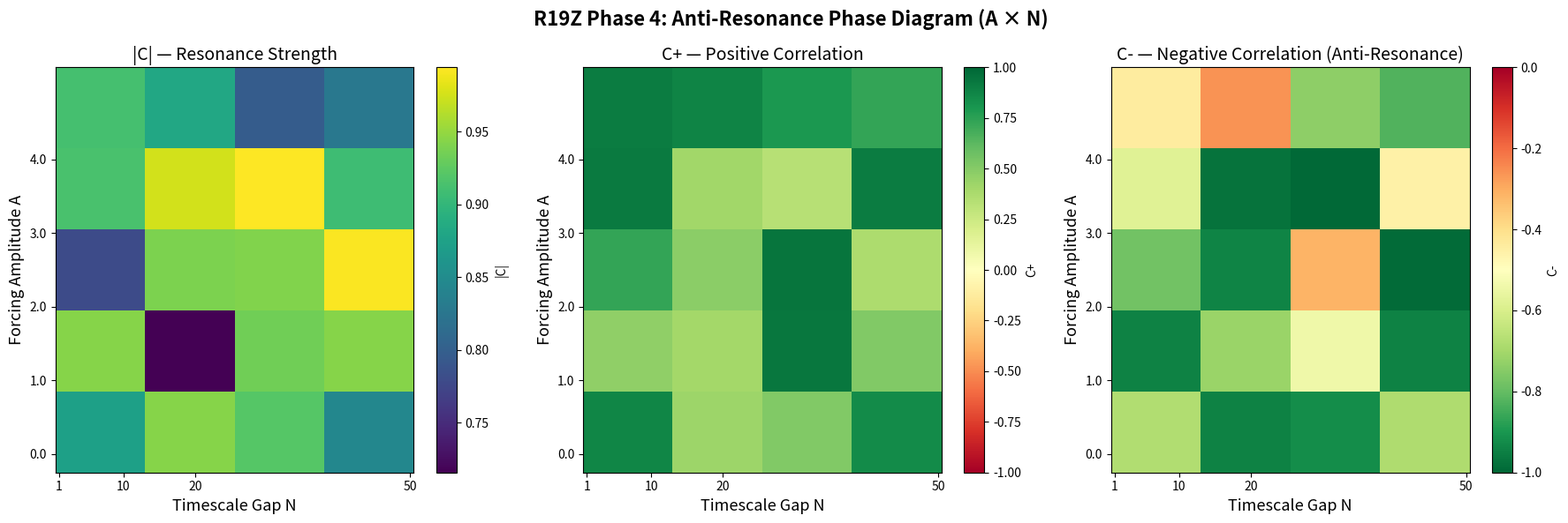

Here is the Python script that generated this plot: (Note: this script raises an exception after producing the figure.)
"""R19Z Phase 4: Anti-Resonance Phase Diagram — Full (A, N) sweep"""
import numpy as np
import matplotlib
matplotlib.use('Agg')
import matplotlib.pyplot as plt
import json

class GrayScott:
    def __init__(self, size=12, Du=0.16, Dv=0.08, feed=0.035, kill=0.065):
        self.size = size; self.Du=Du; self.Dv=Dv; self.feed=feed; self.kill=kill
        self.u = np.ones((size,size)); self.v = np.zeros((size,size))
        r=max(2,size//8); cx,cy=size//2,size//2
        self.u[cx-r:cx+r,cy-r:cy+r]=0.50; self.v[cx-r:cx+r,cy-r:cy+r]=0.25
        self.u+=np.random.randn(size,size)*0.01; self.v+=np.random.randn(size,size)*0.01
        self.u=np.clip(self.u,0,1); self.v=np.clip(self.v,0,1)
    def laplacian(self,f):
        lap=np.zeros_like(f)
        lap[1:-1,1:-1]=f[2:,1:-1]+f[:-2,1:-1]+f[1:-1,2:]+f[1:-1,:-2]-4*f[1:-1,1:-1]
        lap[0,:]=lap[1,:]; lap[-1,:]=lap[-2,:]; lap[:,0]=lap[:,1]; lap[:,-1]=lap[:,-2]
        return lap
    def step(self,dt=1.0,pert=None):
        du=self.Du*self.laplacian(self.u)-self.u*self.v**2+self.feed*(1-self.u)
        dv=self.Dv*self.laplacian(self.v)+self.u*self.v**2-(self.feed+self.kill)*self.v
        if pert is not None: du+=pert
        self.u+=du*dt; self.v+=dv*dt
        self.u=np.clip(self.u,0,1); self.v=np.clip(self.v,0,1)
    def mean_v(self): return float(np.mean(self.v))
    def complexity(self): return float(np.var(self.v))

class BTW:
    def __init__(self, size=6, tm=4.0, ts=0.5):
        self.size=size
        self.thr=np.maximum(np.random.normal(tm,ts,(size,size)),2.0)
        self.h=np.random.uniform(0,1,(size,size))
        self.av_log=[]
    def add_grain(self):
        x,y=np.random.randint(0,self.size,2); self.h[x,y]+=1
    def relax(self):
        total=0
        for _ in range(30):
            mask=self.h>=self.thr
            if not np.any(mask): break
            total+=int(np.sum(mask))
            toppled=self.thr*mask; self.h-=toppled
            padded=np.zeros((self.size+2,self.size+2)); padded[1:-1,1:-1]=toppled
            self.h+=padded[:-2,1:-1]+padded[2:,1:-1]+padded[1:-1,:-2]+padded[1:-1,2:]
        return total
    def step(self,n=1):
        for _ in range(n): self.add_grain()
        av=self.relax(); self.av_log.append(av); return av
    def mean_h(self): return float(np.mean(self.h))

def xcorr(x,y,ml=30):
    x=(x-np.mean(x))/(np.std(x)+1e-10); y=(y-np.mean(y))/(np.std(y)+1e-10)
    n=len(x); lags=np.arange(-ml,ml+1); c=np.zeros(len(lags))
    for i,lag in enumerate(lags):
        if lag<0: c[i]=np.mean(x[-lag:]*y[:n+lag]) if n+lag>0 else 0
        elif lag>0: c[i]=np.mean(x[:n-lag]*y[lag:]) if n-lag>0 else 0
        else: c[i]=np.mean(x*y)
    return lags,c

def run_coupled(N_gap=1,coupling=0.5,n_steps=100,fa=0.0,ff=0.1,gs_size=12,sp_size=6):
    gs=GrayScott(size=gs_size); sp=BTW(size=sp_size)
    gv,sh,av,f=[],[],[],[]
    for t in range(n_steps):
        forcing=fa*np.sin(2*np.pi*ff*t); f.append(forcing)
        for _ in range(N_gap):
            cx=gs.complexity(); sp.thr*=0.99; sp.thr+=0.01*(1+coupling*cx*0.5)
            sp.step(1)
            if abs(forcing*0.5)>0.01:
                ne=int(abs(forcing*0.5)*3)
                for _ in range(ne): sp.add_grain()
                sp.relax()
        av_last=sp.av_log[-1] if sp.av_log else 0
        an=av_last/(sp.size*sp.size+1)
        gp=coupling*an*np.random.randn(gs.size,gs.size)*0.01+forcing*0.01*np.ones((gs.size,gs.size))
        gs.step(pert=gp)
        gv.append(gs.mean_v()); sh.append(sp.mean_h()); av.append(av_last)
    return {'gs_v':np.array(gv),'sp_h':np.array(sh),'av':np.array(av),'f':np.array(f)}

# Sweep (A, N) space — reduced grid for speed
As = [0.0, 1.0, 2.0, 3.0, 4.0]
Ns = [1, 10, 20, 50]
results = np.zeros((len(As), len(Ns), 3))  # [|C|, C+, C-]

print("Running anti-resonance phase diagram sweep...")
for i, A in enumerate(As):
    for j, N in enumerate(Ns):
        np.random.seed(42)
        r = run_coupled(N_gap=N, coupling=0.5, n_steps=60, fa=A)
        l, c = xcorr(r['gs_v'][15:], r['sp_h'][15:], ml=20)
        cmax = float(np.max(c))
        cmin = float(np.min(c))
        results[i,j,0] = max(abs(cmax), abs(cmin))
        results[i,j,1] = cmax
        results[i,j,2] = cmin
        sign = "+" if abs(cmax) > abs(cmin) else "-"
        print(f"  A={A:.1f}, N={N:2d}: |C|={results[i,j,0]:.3f}, C+={cmax:.3f}, C-={cmin:.3f} [{sign}]")

# Create phase diagram figure
fig, axes = plt.subplots(1, 3, figsize=(18, 6))

# Plot 1: |C| heatmap
im1 = axes[0].imshow(results[:,:,0], aspect='auto', cmap='viridis', origin='lower',
                     extent=[0.5, 50.5, -0.25, 5.25])
axes[0].set_xlabel('Timescale Gap N', fontsize=13)
axes[0].set_ylabel('Forcing Amplitude A', fontsize=13)
axes[0].set_title('|C| — Resonance Strength', fontsize=14)
plt.colorbar(im1, ax=axes[0], label='|C|')
# Add N values as xticks
axes[0].set_xticks(Ns)
axes[0].set_xticklabels(Ns)
axes[0].set_yticks(As)
axes[0].set_yticklabels([f'{a:.1f}' for a in As])

# Plot 2: C+ heatmap (positive correlation)
im2 = axes[1].imshow(results[:,:,1], aspect='auto', cmap='RdYlGn', origin='lower',
                     extent=[0.5, 50.5, -0.25, 5.25], vmin=-1, vmax=1)
axes[1].set_xlabel('Timescale Gap N', fontsize=13)
axes[1].set_ylabel('Forcing Amplitude A', fontsize=13)
axes[1].set_title('C+ — Positive Correlation', fontsize=14)
plt.colorbar(im2, ax=axes[1], label='C+')
axes[1].set_xticks(Ns)
axes[1].set_xticklabels(Ns)
axes[1].set_yticks(As)
axes[1].set_yticklabels([f'{a:.1f}' for a in As])

# Plot 3: C- heatmap (negative correlation)
im3 = axes[2].imshow(results[:,:,2], aspect='auto', cmap='RdYlGn_r', origin='lower',
                     extent=[0.5, 50.5, -0.25, 5.25], vmin=-1, vmax=0)
axes[2].set_xlabel('Timescale Gap N', fontsize=13)
axes[2].set_ylabel('Forcing Amplitude A', fontsize=13)
axes[2].set_title('C- — Negative Correlation (Anti-Resonance)', fontsize=14)
plt.colorbar(im3, ax=axes[2], label='C-')
axes[2].set_xticks(Ns)
axes[2].set_xticklabels(Ns)
axes[2].set_yticks(As)
axes[2].set_yticklabels([f'{a:.1f}' for a in As])

plt.suptitle('R19Z Phase 4: Anti-Resonance Phase Diagram (A × N)', fontsize=16, fontweight='bold')
plt.tight_layout()
plt.savefig('r19z_antiresonance_phase_diagram.png', dpi=150, bbox_inches='tight')
plt.close()

# Plot the sign map (positive vs negative dominant)
fig2, ax = plt.subplots(figsize=(10, 8))
sign_map = np.where(results[:,:,1] > -results[:,:,2], 1, -1)  # 1=positive dominant, -1=negative dominant
colors = np.where(sign_map > 0, '#4ecdc4', '#ff6b6b')
for i, A in enumerate(As):
    for j, N in enumerate(Ns):
        marker = 'o' if sign_map[i,j] > 0 else 's'
        ax.scatter(N, A, c=colors[i*len(Ns)+j], s=200, marker=marker, edgecolors='white', linewidth=1.5, zorder=3)
        ax.annotate(f'{results[i,j,0]:.2f}', (N, A), fontsize=8, ha='center', va='center', fontweight='bold', color='black')

ax.set_xlabel('Timescale Gap N', fontsize=14)
ax.set_ylabel('Forcing Amplitude A', fontsize=14)
ax.set_title('Anti-Resonance Phase Map\n○ = Positive correlation dominant, □ = Negative (anti-resonance)', fontsize=14)
ax.grid(True, alpha=0.3)
ax.set_xlim(-5, 55)
ax.set_ylim(-0.5, 5.5)

# Add legend
ax.scatter([], [], c='#4ecdc4', s=100, marker='o', label='Positive correlation')
ax.scatter([], [], c='#ff6b6b', s=100, marker='s', label='Anti-resonance (negative)')
ax.legend(fontsize=12, loc='upper left')

plt.tight_layout()
plt.savefig('r19z_antiresonance_phase_map.png', dpi=150, bbox_inches='tight')
plt.close()

# Save data
data = {
    'As': As, 'Ns': Ns,
    'results': results.tolist(),
    'sign_map': sign_map.tolist()
}
with open('r19z_antiresonance_phase.json', 'w') as f:
    json.dump(data, f, indent=2)

print("\nDone. Anti-resonance phase diagram generated.")
print(f"Anti-resonance cells: {int(np.sum(sign_map < 0))}/{len(As)*len(Ns)}")
